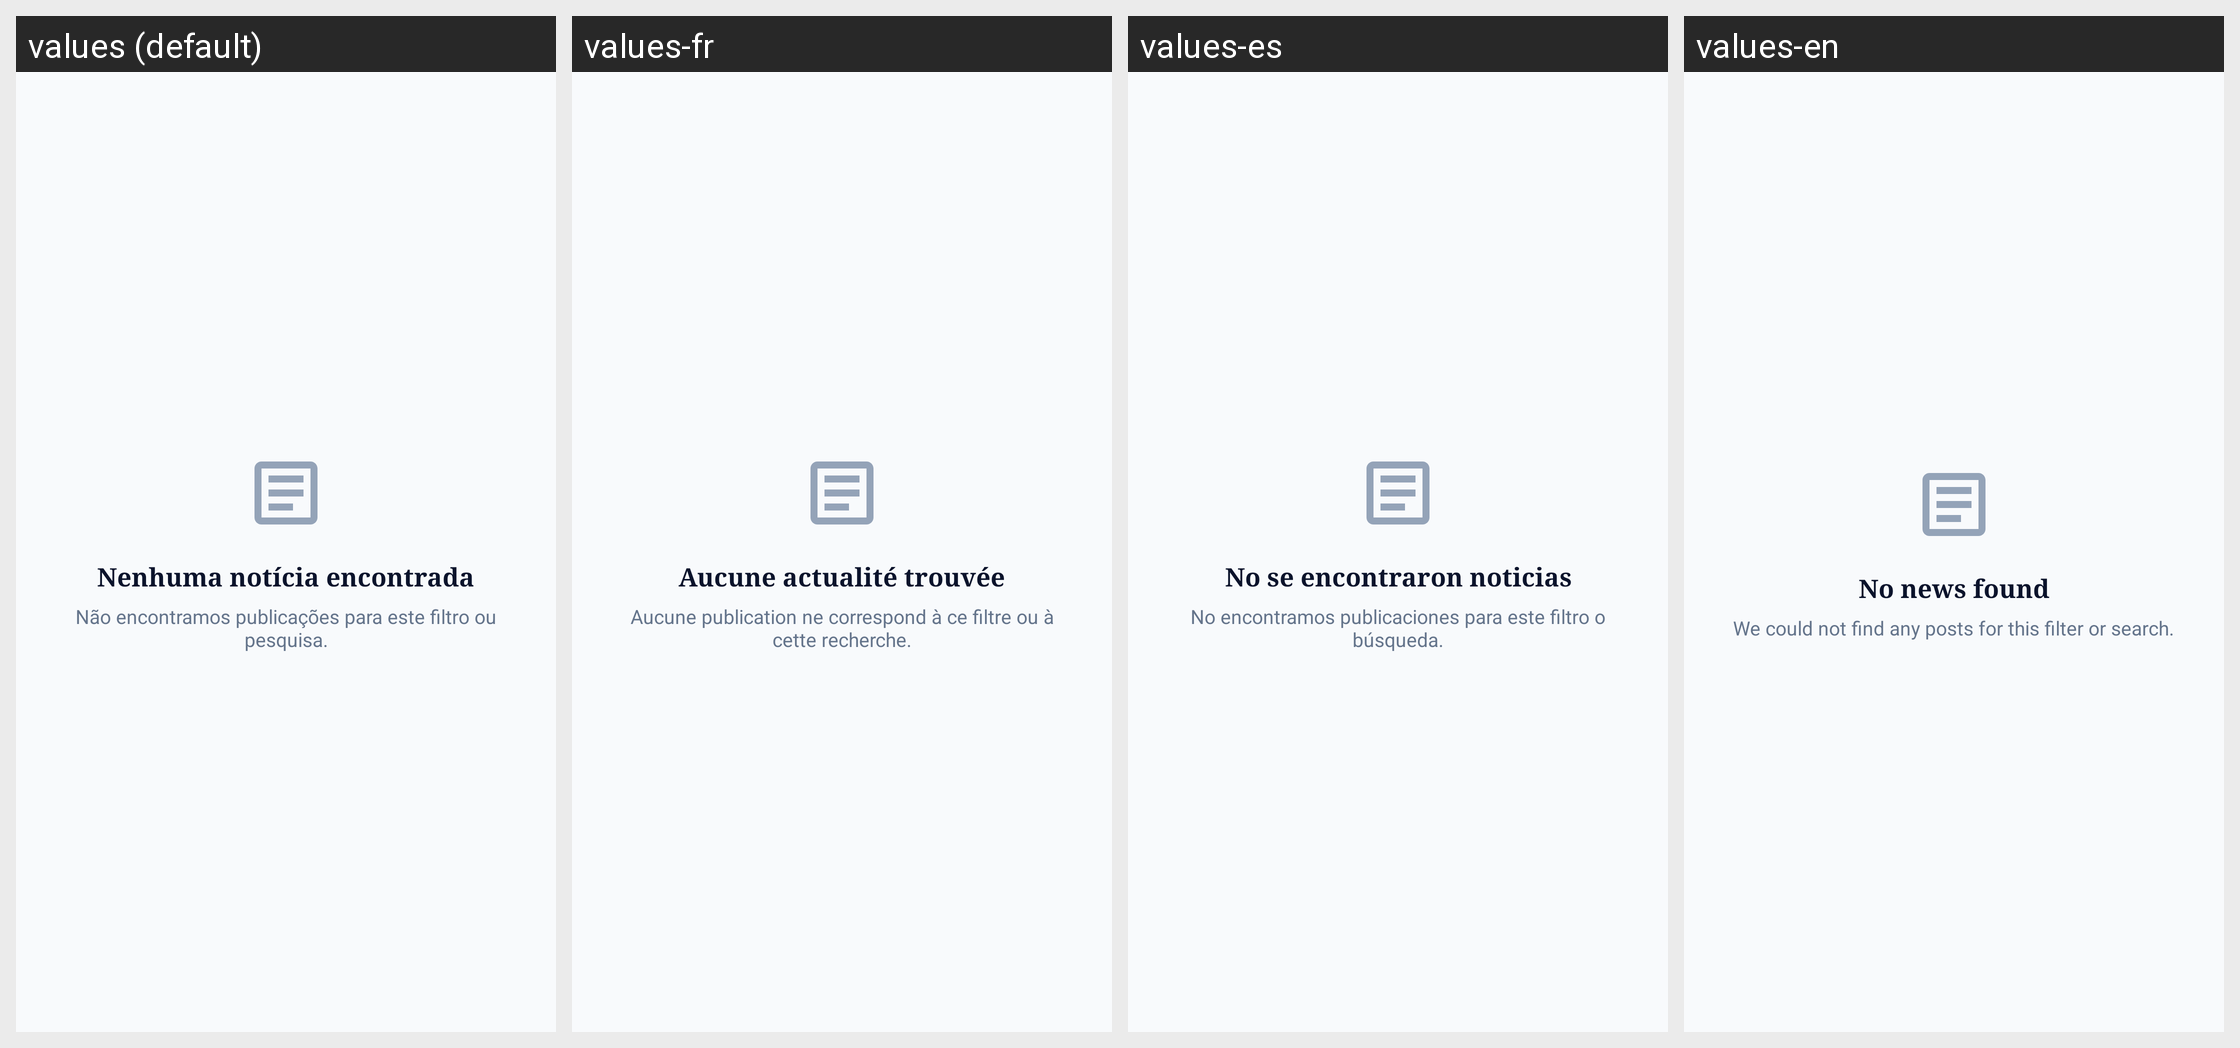

Strings drawn on this Android screen and how each of the app's shown locales translates them:
Android screen res/layout/layout_empty_state.xml rendered under 4 locales, left to right: values (default), values-fr, values-es, values-en. Device: Nexus 5 (rendered at 1080×1920; each locale shown at half size, 540×960, under a caption strip naming it); theme Theme.NexoraNews.
Strings drawn on this screen, with the default value and each locale's value (text and hints the layout hard-codes, and strings that could not be matched under every locale, appear in the picture but are not listed):

empty_news_title
  values: Nenhuma notícia encontrada
  values-fr: Aucune actualité trouvée
  values-es: No se encontraron noticias
  values-en: No news found

empty_news_subtitle
  values: Não encontramos publicações para este filtro ou pesquisa.
  values-fr: Aucune publication ne correspond à ce filtre ou à cette recherche.
  values-es: No encontramos publicaciones para este filtro o búsqueda.
  values-en: We could not find any posts for this filter or search.
